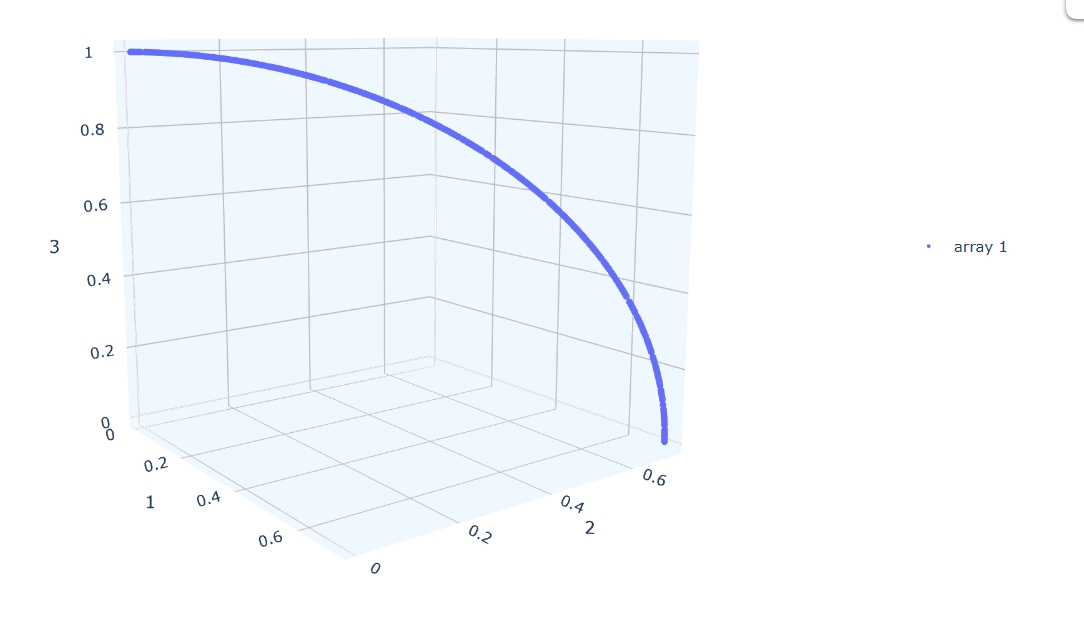

The table this chart was drawn from, first rows:
0.258517, 0.258517, 0.930773
0.4845, 0.4845, 0.7284
0.6627, 0.6627, 0.3488
0.6026, 0.6026, 0.5231
0.493, 0.493, 0.7169
0.6635, 0.6635, 0.3458
0.6511, 0.6511, 0.3901
0.2119, 0.2119, 0.9541
0.5036, 0.5036, 0.702
0.3014, 0.3014, 0.9046
0.21, 0.21, 0.9549
0.7032, 0.7032, 0.1047
0.5933, 0.5933, 0.544
0.5563, 0.5563, 0.6173
0.3369, 0.3369, 0.8792
0.3426, 0.3426, 0.8748
0.4083, 0.4083, 0.8164
0.2462, 0.2462, 0.9374
0.2185, 0.2185, 0.9511
0.2874, 0.2874, 0.9137
0.6436, 0.6436, 0.4142
0.5714, 0.5714, 0.589
0.06195, 0.06195, 0.9962
0.1682, 0.1682, 0.9713
0.4609, 0.4609, 0.7584
0.4328, 0.4328, 0.7909
0.6476, 0.6476, 0.4016
0.334, 0.334, 0.8814
0.1725, 0.1725, 0.9698
0.6839, 0.6839, 0.2543
0.3134, 0.3134, 0.8964
0.6186, 0.6186, 0.4844
0.2364, 0.2364, 0.9425
0.285, 0.285, 0.9152
0.3602, 0.3602, 0.8605
0.6965, 0.6965, 0.1728
0.673, 0.673, 0.307
0.5821, 0.5821, 0.5676
0.5309, 0.5309, 0.6606
0.2457, 0.2457, 0.9377
0.1039, 0.1039, 0.9891
0.6092, 0.6092, 0.5077
0.1305, 0.1305, 0.9828
0.5869, 0.5869, 0.5578
0.3638, 0.3638, 0.8575
0.3225, 0.3225, 0.8899
0.6664, 0.6664, 0.3343
0.1443, 0.1443, 0.979
0.1072, 0.1072, 0.9884
0.5447, 0.5447, 0.6377
0.1238, 0.1238, 0.9846
0.4241, 0.4241, 0.8002
0.5761, 0.5761, 0.5798
0.5837, 0.5837, 0.5644
0.4091, 0.4091, 0.8157
0.6797, 0.6797, 0.2755
0.01453, 0.01453, 0.9998
0.337, 0.337, 0.8792
0.1266, 0.1266, 0.9839
0.481, 0.481, 0.733
0.6381, 0.6381, 0.4308
... 607 more rows
